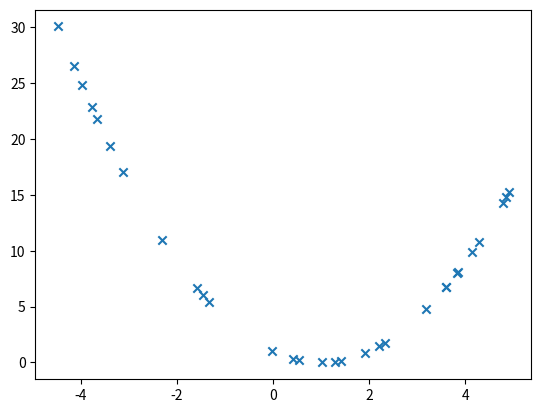

Generate this figure with matplotlib: (Note: this script raises an exception after producing the figure.)
# imports
import random
import numpy as np 
import matplotlib.pyplot as plt

# Find solution to x+1 = 2

# Classical
# Suppose we know that the x_sol is between -5 and 5
# f: x+1, g: 2  -> find min distance between the two curves
# min ((x+1)-2)^2 = min (x-1)^2

x = [random.uniform(-5, 5) for _ in range(30)]
val = list(map(lambda x: (x-1)**2, x))

x_sol = x[val.index(min(val))]
print('solution is x_sol =', x_sol)

plt.scatter(x, val, marker='x')
plt.savefig('/workspace/DWave/Beginner/find_x/plot')


